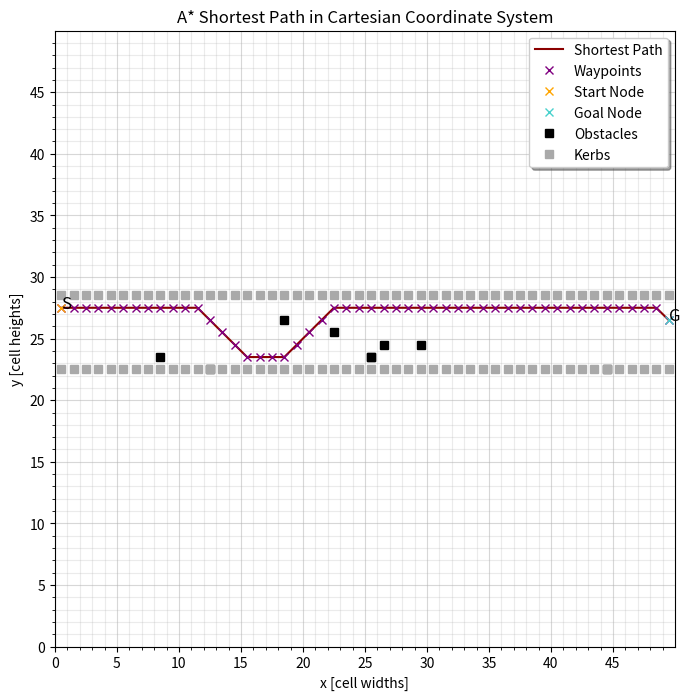
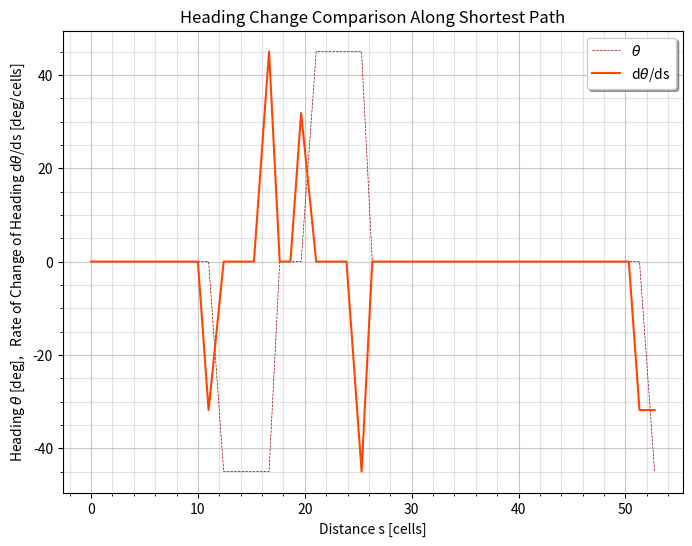

Python code for these plots, in order:
# [redacted]
# Source code based off of jvirdi2's hybrid A* implementation: https://github.com/jvirdi2/A_star_and_Hybrid_A_star

import heapq as hq
import numpy as np
import matplotlib.pyplot as plt
from scipy import interpolate as itp
from scipy.integrate import simpson
import random
from time import time
from warnings import filterwarnings


class AStar:
    """AStar() class defines search grid boundaries, kerbs and obstacles"""
    def __init__(self, min_x, max_x, min_y, max_y, kerbs, obstacles, spacing):
        self.min_x = min_x              # Minimum x-value in grid
        self.max_x = max_x              # Maximum x-value in grid
        self.min_y = min_y              # Minimum y-value in grid
        self.max_y = max_y              # Maximum y-value in grid
        self.kerbs = kerbs              # Kerbs - boundaries used to close off parts of grid to form a road
        self.obstacles = obstacles      # Obstacles - must be avoided at all costs
        self.spacing = spacing          # Spacing - determines number of lanes in road

    def find_path(self, start, end):
        """Pathfinding algorithm - uses A* to find shortest path from start to end"""
        # Assign class attributes to new variables - reduces execution time by avoiding the need to search through class
        x_min = self.min_x
        x_max = self.max_x
        y_min = self.min_y
        y_max = self.max_y
        kerbs = self.kerbs
        obstacles = self.obstacles

        # Discrete coordinates (_d) - located at centre of cell
        # Continuous coordinates (_c) - located anywhere within cell
        start = (cell(start[0]), cell(start[1]))        # Discrete coordinates of start node
        end = (cell(end[0]), cell(end[1]))              # Discrete coordinates of goal node

        open_heap = []          # Priority queue ranks nodes based on f        [(f, node_d), ...]
        open_dict = {}          # Contain all nodes about to be explored       {node_d: (f, parent_d), ...}
        closed_dict = {}        # Contain all nodes already explored           {node_d: (f, parent_d), ...}
        g = 0                                   # g(start) = 0
        f = g + euclidean(start, end)           # Heuristic h(n) = euclidean(n, end)

        hq.heappush(open_heap, (f, start))      # Begin pathfinding by exploring start node first
        open_dict[start] = (f, start)           # Include start node in open dictionary - will explore start node first

        def obs_cost(n):
            """Computes obstacle cost based on distances between neighbours and all obstacles in grid"""
            spacing = self.spacing  # Number of cells above max_x/2
            lanes = (2 * spacing - 1) / cw  # Number of lanes (i.e. cells between parallel kerbs)

            # Obstacle cost formula
            g_obs_i = lanes * sum(list(map((lambda m: 1 / euclidean(n, m) ** 2), obstacles)))
            return g_obs_i

        # While priority queue is not empty (i.e. there are nodes yet to be explored)
        while len(open_heap) > 0:

            # open_heap[0] = Node in priority queue with lowest f-cost
            # Make node with lowest f-cost the current node
            current_d = open_heap[0][1]         # Discrete coordinates of current node
            f_current = open_heap[0][0]         # f-cost of current node

            closed_dict[current_d] = open_dict[current_d]      # Current node will already be explored after one loop

            # If goal node is one of current node's neighbours (i.e. within one cell width away from current node)
            if euclidean(current_d, end) < cw:
                print("\nGoal node found - tracing shortest path...")
                rev_final_path = [end]          # Trace shortest path beginning with goal node
                node = current_d                # Include current node in shortest path following goal node

                while node != start:
                    open_node = closed_dict[node]       # Most recent node along shortest path list
                    parent = open_node[1]               # Identify parent node of "node"
                    rev_final_path.append(parent)       # Add parent to shortest path
                    node = open_node[1]                 # Now parent is most recent node - make parent = "node"

                return rev_final_path[::-1]             # Reverse shortest path list - make start node first element

            hq.heappop(open_heap)                              # Remove current node from priority node after exploring

            # Nodes adjacent to current node (orthogonally or diagonally) are neighbours
            neighbours = [(current_d[0], current_d[1] + cw),            # Up
                          (current_d[0] + cw, current_d[1] + cw),       # Up right
                          (current_d[0] + cw, current_d[1]),            # Right
                          (current_d[0] + cw, current_d[1] - cw),       # Down right
                          (current_d[0], current_d[1] - cw),            # Down
                          (current_d[0] - cw, current_d[1] - cw),       # Down left
                          (current_d[0] - cw, current_d[1]),            # Left
                          (current_d[0] - cw, current_d[1] + cw)]       # Up left

            # Neighbours must be in grid and not occupied by kerb nor obstacle (such nodes known as "free neighbours")
            # List comprehension filters out neighbours that do not satisfy above criteria
            neighbours_free = list(filter((lambda n: x_min <= n[0] <= x_max and y_min <= n[1] <= y_max and
                                          n not in (kerbs or obstacles)), [m for m in neighbours]))

            # If current node has no neighbours, skip it and move to next node in priority queue
            if len(neighbours) == 0:
                pass

            # Otherwise, compute neighbouring nodes and their corresponding costs
            else:
                g_current = list(map((lambda n: f_current - euclidean(current_d, end)), neighbours_free))
                g_to_neighbour = list(map((lambda n: euclidean(current_d, n)), neighbours_free))
                g_obs = list(map(obs_cost, neighbours_free))
                # g_current = g-cost to get from start to current node
                # g_to_neighbour = g-cost to get from current node to neighbour
                # g_obs = Obstacle cost term

                g = np.array(g_current) + np.array(g_to_neighbour) + np.array(g_obs)        # Total g-cost
                h = list(map((lambda n: euclidean(n, end)), neighbours_free))               # Heuristic value
                f = g + np.array(h)                                                         # Total f-cost

                # For all free neighbouring nodes (i.e. nodes that vehicle can occupy), determine what to do with...
                # ...f-cost of each neighbour
                # Compares most recent f-cost with f-cost in open dictionary or both dictionaries
                # Algorithm always assigns lowest f-cost to every node

                for i in range(len(neighbours_free)):
                    # If neighbour already exists in open dictionary and has lower f-cost, ignore most recent f-cost
                    if neighbours_free[i] in open_dict and f[i] >= open_dict[neighbours_free[i]][0]:
                        pass

                    # If neighbour already exists in both dictionaries and has lower f-cost, ignore most recent f-cost
                    elif neighbours_free[i] in (open_dict and closed_dict) and f[i] >= \
                            closed_dict[neighbours_free[i]][0]:
                        pass

                    # Otherwise, consider f-cost and discrete coordinates of neighbour
                    else:
                        hq.heappush(open_heap, (f[i], neighbours_free[i]))      # Add neighbour to priority queue
                        open_dict[neighbours_free[i]] = (f[i], current_d)       # Neighbour about to be explored

        # End pathfinding algorithm if it is impossible to arrive at goal node - return empty list
        # Empty list will cause program to run into error and terminate as algorithm will have nothing to work with
        print("\nGoal node cannot be found.")
        return []


def cell(q):
    """Converts continuous coordinates into discrete coordinates by identifying the cell the coordinates lie in and
    outputting the centre coordinates of that cell"""
    if abs(q - int(q)) > cw/2:          # If continuous coordinates are to the right of cell centre
        return round(q) - cw/2          # Round up then subtract by half cell width - shift to the left
    elif abs(q - int(q)) < cw/2:        # If continuous coordinates are to the left of cell centre
        return round(q) + cw/2          # Round down then add by half cell width - shift to the right
    elif abs(q - int(q)) == cw/2:       # If continuous coordinates lie exactly at cell centre
        return q                        # Keep coordinates the same


def euclidean(position, target):
    """Mainly used as heuristic but can be used to find Euclidean distance between any two cells; in the case that
    "target" is the goal node, this function computes the heuristic value of the "position" node"""
    dist = np.sqrt((position[0] - target[0])**2 + (position[1] - target[1])**2)
    return dist


cw = 1      # Cell width


def main():
    """The function used to execute the entire program, including the definition of the search area, the execution of
    the pathfinding algorithm and the generation of graphs describing the shortest path"""

    print("\nStarting A* path planner...")
    # Runtime warnings may arise if division by zero may be performed - no errors encountered so far regarding this...
    # ...issue so can safely ignore these messages
    filterwarnings("ignore", category=RuntimeWarning)

    min_x, max_x, min_y, max_y = 0, 50, 0, 50    # Grid boundaries - used to determine whether a cell lies out of bounds

    def generate_kerbs(scenario, kerb):
        """Generates kerbs to roughly simulate different road scenarios; so far only two scenarios are available:
        highway and intersection"""

        # 0 = Highway, 1 = Intersection
        if scenario == 0:
            return np.random.uniform(max_y / 2 - spacing, max_y / 2 + spacing)
        elif scenario == 1:
            if kerb < max_x / 2 - spacing or kerb > max_x / 2 + spacing:
                return np.random.uniform(max_y / 2 - spacing, max_y / 2 + spacing)
            elif max_x / 2 - spacing <= kerb <= max_x / 2 + spacing:
                return np.random.uniform(min_y, max_y)

    spacing = 3

    """Kerbs for highway and intersection scenarios; comment lines 194-204 for intersection scenario, or comment lines
    208-225 for highway scenario; one of the two must be commented out at all times"""

    # HIGHWAY ----------------------------------------------------------------------------------------------------------

    x_start, y_start = min_x, random.uniform(max_x/2 - spacing, max_x/2 + spacing)
    x_goal, y_goal = max_x - 1, random.uniform(max_x/2 - 2, max_x/2 + 2)
    print("> Start: (x=" + str(x_start) + ", y=" + str(y_start) + ")")
    print("> Goal:  (x=" + str(x_goal) + ", y=" + str(y_goal) + ")")
    print("> Road Scenario: Highway")

    x_kerb = np.tile(np.linspace(min_x, max_x - 1, max_x), 2)
    y_kerb = np.concatenate(((max_x/2 - spacing) * np.ones(max_x), (max_x/2 + spacing) * np.ones(max_x)))

    x_obs = list(set(np.random.uniform(min_x, max_x, np.random.randint(0, 10))))
    y_obs = np.ravel(list(map((lambda n: generate_kerbs(scenario=0, kerb=n)), x_obs)))

    # INTERSECTION -----------------------------------------------------------------------------------------------------

    # x_start, y_start = min_x, random.uniform(max_x/2 - spacing, max_x/2 + spacing)
    # x_goal, y_goal = random.uniform(max_x/2 - spacing, max_x/2 + spacing), max_x - 1
    # print("\nStart: (x=" + str(x_start) + ", y=" + str(y_start) + ")")
    # print("Goal:  (x=" + str(x_goal) + ", y=" + str(y_goal)+ ")")
    # print("> Road Scenario: Intersection")
    #
    # x_kerb = np.concatenate((np.tile(np.linspace(min_x, max_x - 1, max_x), 2),
    #                         (max_y/2 - spacing) * np.ones(max_y - 2*spacing + 1),
    #                         (max_y/2 + spacing) * np.ones(max_y - 2*spacing + 1)))
    # y_kerb = np.concatenate(((max_x/2 - spacing) * np.ones(max_x - 2*spacing + 1),
    #                         (max_x/2 + spacing) * np.ones(max_x - 2*spacing + 1),
    #                         np.tile(np.linspace(min_y, max_y - 1, max_y), 2)))
    #
    # x_kerb = list(filter((lambda xx: not (max_x/2 - spacing < xx < max_x/2 + spacing)), x_kerb))
    # y_kerb = list(filter((lambda yy: not (max_y/2 - spacing < yy < max_y/2 + spacing)), y_kerb))
    #
    # x_obs = list(set(np.random.uniform(min_x, max_x, np.random.randint(0, 10))))
    # y_obs = np.ravel(list(map((lambda n: generate_kerbs(scenario=1, kerb=n)), x_obs)))

    # OBSTACLE GENERATION AND PATHFINDING ------------------------------------------------------------------------------

    cell_x_kerb = list(map(cell, x_kerb))               # Discrete x-coordinates of all kerbs
    cell_y_kerb = list(map(cell, y_kerb))               # Discrete y-coordinates of all kerbs
    kerbs = set(list(zip(cell_x_kerb, cell_y_kerb)))    # Set of discrete coordinates of all kerbs

    cell_x_obs = list(map(cell, x_obs))                 # Discrete x-coordinates of all obstacles
    cell_y_obs = list(map(cell, y_obs))                 # Discrete y-coordinates of all obstacles

    # List of obstacles within grid boundaries and not occupied by a kerb nor obstacle
    obstacles = list(filter((lambda n: n != (x_start, y_start) and n != (x_goal, y_goal) and n not in kerbs),
                            set(list(zip(cell_x_obs, cell_y_obs)))))
    print("> Number of Obstacles: %s" % len(obstacles))

    a_star_start = time()       # Start time of A* execution - used to calculate A* execution time

    # Defines search grid boundaries and locations of all kerbs and obstacles to prepare for pathfinding algorithm
    a_star = AStar(min_x=min_x, max_x=max_x, min_y=min_y, max_y=max_y, kerbs=kerbs, obstacles=obstacles,
                   spacing=spacing)
    path = a_star.find_path((x_start, y_start), (x_goal, y_goal))       # Shortest path generated by A*
    a_star_end = time() - a_star_start                                  # End time (i.e. duration) of A* execution
    print("> A* Execution Time: %s seconds" % a_star_end)

    final_path = []                       # List of discrete coordinates of nodes along shortest path
    [final_path.append(node) for node in path if node not in final_path]        # Update "final_path"

    # Two lists, one containing discrete x-coordinates of nodes along shortest path, and the other containing...
    # ...discrete y-coordinates
    x_path, y_path = map(list, zip(*final_path))

    # List of previous nodes along shortest path - used to calculate distance between a node and its parent
    final_path_prev = final_path[:1] + final_path[:-1]

    # List of distances between each node along shortest path and its corresponding parent node - used to determine...
    # ...heading at each node
    node_dist = list(map(tuple, np.subtract(final_path, final_path_prev)))

    # List of headings at each node along shortest path (within range [0, 360) degrees)
    theta_path = list(map((lambda n: np.rad2deg(np.arctan2(n[1], n[0])) % 360), [m for m in node_dist]))

    # Headings mapped to range (-180, 180] degrees
    # Steering clockwise should not result in heading change > 180 degrees, hence range is limited to 180 degrees max
    # Instead, anticlockwise steering should result in negative change in heading, hence range includes negative values
    theta_mapped = [n if 0 <= n <= 180 else n - 360 for n in list(theta_path)]
    print("> Min Heading: " + str(min(theta_mapped)) + " degrees \n> Max Heading: " + str(max(theta_mapped)) +
          " degrees \n> Heading Range: " + str(max(theta_mapped) - min(theta_mapped)) + " degrees")

    # Linear parametric B-spline interpolation to find path distance at long shortest path from start to goal node
    # B-spline is identical to original path generated by A*
    tck, u = itp.splprep([x_path, y_path], s=0, k=1)

    # tck = List of tuples, where each tuple contains:...
    # ...(t = vector of knots, c = B-spline coefficients, k = B-spline degree = 1)

    # u = B-spline parameter proportional to spline length with range [0, 1], where 0 and 1 corresponds to start and...
    # ...goal nodes, respectively

    # First derivatives of x- and y-coordinates with respect to "u" - used to calculate path distance
    dx_du = itp.splev(u, tck, der=1)[0]
    dy_du = itp.splev(u, tck, der=1)[1]

    integrand = np.sqrt(dx_du ** 2 + dy_du ** 2)        # To be integrated with respect to u to obtain path distance
    s_path = simpson(integrand, u) * u                  # List of path distances at each node along shortest path

    # Only print final element in s_path (i.e. total path distance)
    print("> Total Distance: %s cells" % str(s_path[-1]))

    # Linear parametric B-spline interpolation to find heading along shortest path from start to goal node
    tck_head, u_head = itp.splprep([s_path, theta_mapped], s=0, k=1)

    # "tck_head" and "u_head" are analogous to tck and u for path distance B-spline, but are unique to this spline...
    # ...(likewise, "tck" and "u" are only used in path distance B-spline, not this spline)

    s_spl, theta_spl = itp.splev(u_head, tck_head)
    # s_spl = Path distance at 1000 evenly spaced points along shortest path from start to goal node
    # theta_spl = Heading at 1000 evenly spaced points along shortest path from start to goal node

    dtheta_ds = np.divide(itp.splev(u_head, tck_head, der=1)[1], itp.splev(u_head, tck_head, der=1)[0])
    # dtheta_ds = Rate of change of heading at 1000 evenly spaced points along shortest path from start to goal node
    # d(theta)/ds = (dy/ds)/(dx/ds) = itp.splev(u_head, tck_head, der=1)[1] / itp.splev(u_head, tck_head, der=1)[0]

    print("> Mean d(theta)/ds: " + str(np.mean(dtheta_ds)) + " degrees \n> Var d(theta)/ds: " +
          str(np.var(dtheta_ds)) + " degrees^2")
    # Mean d(theta)/ds usually lower for conventional A* than hybrid A*
    # Variance of d(theta)/ds usually much higher for conventional A* than hybrid A*

    # A* SHORTEST PATH IN CARTESIAN COORDINATE SYSTEM ------------------------------------------------------------------
    """Generate a graph of discrete y-coordinates against x-coordinates, then plot the coordinates of all nodes
    along shortest path, joining all of them with a straight line; this graph provides a visualisation of the
    shortest path from start to goal node according to A*"""

    fig, ax = plt.subplots(figsize=(8, 8))
    ax.plot(x_path, y_path, "-", color="darkred", label="Shortest Path")
    ax.plot(x_path, y_path, "x", color="purple", label="Waypoints")
    ax.plot(x_path[0], y_path[0], "x", color="orange", label="Start Node")
    ax.plot(x_path[-1], y_path[-1], "x", color="mediumturquoise", label="Goal Node")
    ax.plot(cell_x_obs, cell_y_obs, "s", color="k", label="Obstacles")
    ax.plot(cell_x_kerb, cell_y_kerb, "s", color="darkgrey", label="Kerbs")
    ax.text(x_path[0], y_path[0], "S", fontsize=12)
    ax.text(x_path[-1], y_path[-1], "G", fontsize=12)
    plt.title("A* Shortest Path in Cartesian Coordinate System")
    plt.xlabel("x [cell widths]")
    plt.ylabel("y [cell heights]")
    plt.legend(loc='best', fancybox=True, shadow=True)

    major_ticks = np.arange(min_x, max_x, cw * 5)
    minor_ticks = np.arange(min_x, max_x, cw)
    ax.set_xticks(major_ticks)
    ax.set_yticks(major_ticks)
    ax.set_xticks(minor_ticks, minor=True)
    ax.set_yticks(minor_ticks, minor=True)
    ax.set_xlim([min_x, max_x])
    ax.set_ylim([min_y, max_y])

    ax.grid(which='both')
    ax.grid(which='minor', alpha=0.25)
    ax.grid(which='major', alpha=0.5)

    # HEADING PROFILE --------------------------------------------------------------------------------------------------
    """Plots heading and rate of change of heading against path distance"""

    fig_head, ax = plt.subplots(figsize=(8, 6))
    ax.plot(s_path, theta_mapped, "--", color="darkred", label=r"$\theta$", linewidth=0.5)
    ax.plot(s_spl, dtheta_ds, "-", color="orangered", label=r"d$\theta$/ds")
    plt.title("Heading Change Comparison Along Shortest Path")
    plt.xlabel("Distance s [cells]")
    plt.ylabel(r"Heading $\theta$ [deg],   Rate of Change of Heading d$\theta$/ds [deg/cells]")
    plt.legend(loc='best', fancybox=True, shadow=True)

    ax.grid(which='both')
    ax.grid(which='minor', alpha=0.35)
    ax.grid(which='major', alpha=0.7)
    plt.minorticks_on()

    print("\nDisplaying results... \n> Program Execution Time: %s seconds" % (time() - start_time))
    plt.show()


if __name__ == '__main__':
    start_time = time()         # Start time of program execution (from definition of search grid to plotting results)
    main()                      # Execute entire program util results have been found
